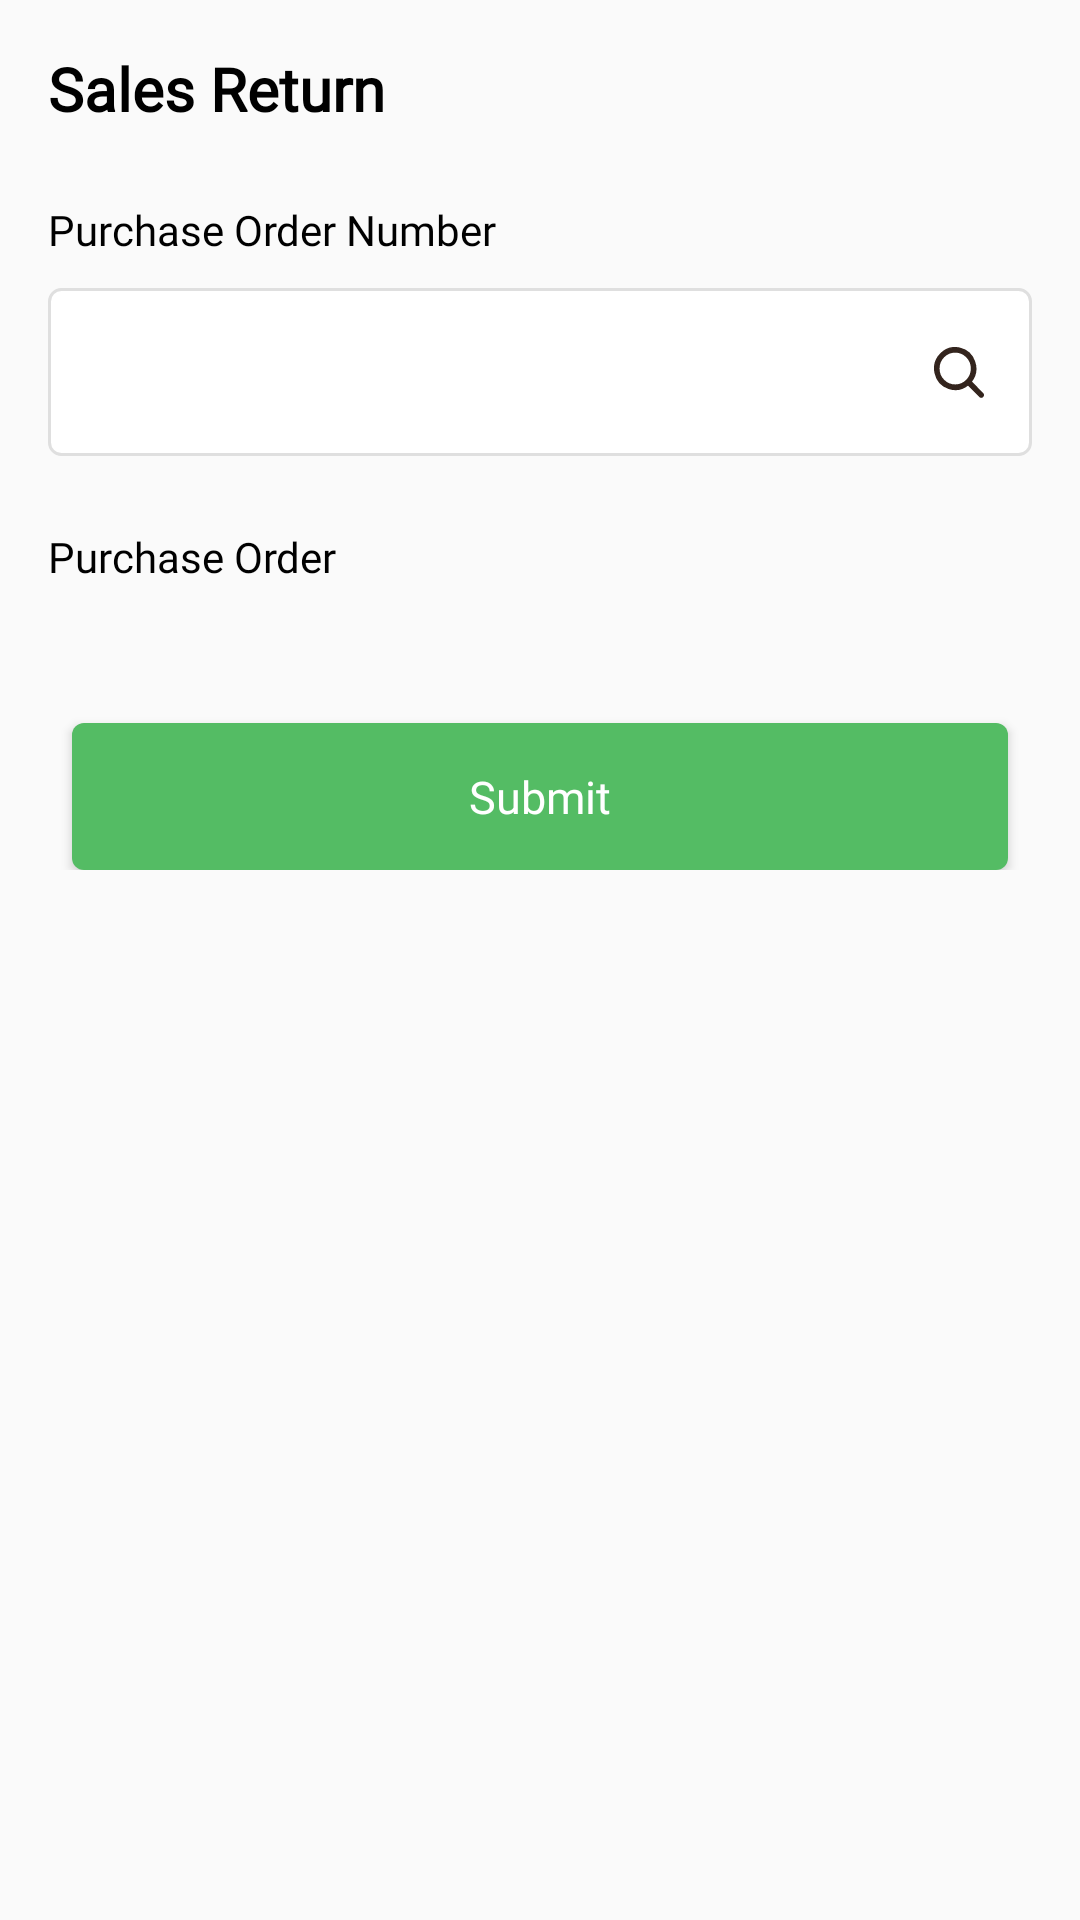

Write the Android layout XML for this screen, with the resource values it uses.
<!-- AndroidManifest.xml: application theme Theme.Roohtour -->
<!-- res/layout/fragment_shop_sales_return_bottom_sheet.xml -->
<?xml version="1.0" encoding="utf-8"?>
<layout xmlns:android="http://schemas.android.com/apk/res/android"
    xmlns:app="http://schemas.android.com/apk/res-auto"
    xmlns:tools="http://schemas.android.com/tools">

    <data>

    </data>

    <androidx.core.widget.NestedScrollView
        android:layout_width="match_parent"
        android:layout_height="wrap_content">

        <androidx.constraintlayout.widget.ConstraintLayout
            android:layout_width="match_parent"
            android:layout_height="wrap_content"
            android:focusableInTouchMode="true"
            android:focusable="true"
            android:paddingBottom="24dp">

            <TextView
                android:id="@+id/tvTitle"
                android:layout_width="0dp"
                android:layout_height="wrap_content"
                android:text="@string/sales_return"
                android:textColor="@color/black"
                android:textSize="20sp"
                android:textStyle="bold"
                android:layout_marginTop="16dp"
                android:layout_marginLeft="16dp"
                android:fontFamily="@font/avenir_heavy"
                app:layout_constraintVertical_chainStyle="spread_inside"
                app:layout_constraintStart_toStartOf="parent"
                app:layout_constraintTop_toTopOf="parent"
                app:layout_constraintEnd_toStartOf="@+id/btnClose"/>

            <ImageView
                android:id="@+id/btnClose"
                android:layout_width="wrap_content"
                android:layout_height="wrap_content"
                android:src="@drawable/ic_close"
                android:layout_marginRight="16dp"
                app:layout_constraintHorizontal_bias="1.0"
                app:layout_constraintTop_toTopOf="@+id/tvTitle"
                app:layout_constraintStart_toEndOf="@+id/tvTitle"
                app:layout_constraintEnd_toEndOf="parent"
                app:tint="@color/black" />

            <TextView
                android:id="@+id/promptPurchaseOrderNum"
                app:layout_constraintTop_toBottomOf="@+id/tvTitle"
                app:layout_constraintStart_toStartOf="parent"
                android:layout_marginLeft="16dp"
                android:layout_marginTop="24dp"
                android:text="@string/purchase_order_num"
                android:textSize="14sp"
                android:textColor="@color/black"
                android:fontFamily="@font/avenir_medium"
                android:layout_width="wrap_content"
                android:layout_height="wrap_content"/>

            <AutoCompleteTextView
                android:id="@+id/etSearch"
                android:layout_width="match_parent"
                android:layout_height="56dp"
                android:gravity="left|top"
                android:textSize="14sp"
                android:textColor="@color/black"
                android:fontFamily="@font/avenir_light"
                android:padding="7dp"
                android:imeOptions="actionNext"
                android:layout_marginTop="10dp"
                android:background="@drawable/bg_edittext"
                app:layout_constraintTop_toBottomOf="@+id/promptPurchaseOrderNum"
                android:layout_marginLeft="16dp"
                android:layout_marginRight="16dp"/>

            <ImageView
                app:layout_constraintTop_toTopOf="@+id/etSearch"
                app:layout_constraintBottom_toBottomOf="@+id/etSearch"
                app:layout_constraintStart_toStartOf="@+id/etSearch"
                app:layout_constraintEnd_toEndOf="@+id/etSearch"
                app:layout_constraintHorizontal_bias="1.0"
                android:layout_marginRight="16dp"
                android:src="@drawable/ic_search"
                android:layout_width="wrap_content"
                android:layout_height="wrap_content"/>

            <TextView
                android:id="@+id/promptPurchaseOrder"
                app:layout_constraintTop_toBottomOf="@+id/etSearch"
                app:layout_constraintStart_toStartOf="parent"
                android:layout_marginLeft="16dp"
                android:layout_marginTop="24dp"
                android:text="@string/purchase_order"
                android:textSize="14sp"
                android:textColor="@color/black"
                android:fontFamily="@font/avenir_medium"
                android:layout_width="wrap_content"
                android:layout_height="wrap_content"/>

            <androidx.recyclerview.widget.RecyclerView
                android:id="@+id/purchase_order_list"
                android:layout_width="match_parent"
                android:layout_height="wrap_content"
                android:layout_marginTop="10dp"
                app:layout_constraintTop_toBottomOf="@+id/promptPurchaseOrder"
                android:layout_marginLeft="16dp"
                android:layout_marginRight="16dp"
                tools:listitem="@layout/row_item_purchase_order_list"/>

            <Button
                android:id="@+id/btnSubmit"
                style="@style/EspyButtonStyle"
                android:background="@drawable/bg_cap_button"
                android:layout_width="match_parent"
                android:layout_height="49dp"
                android:layout_marginLeft="24dp"
                android:layout_marginRight="24dp"
                android:layout_marginTop="36dp"
                android:layout_marginBottom="24dp"
                android:padding="14dp"
                android:textSize="15sp"
                android:text="@string/submit"
                android:fontFamily="@font/avenir_medium"
                app:layout_constraintTop_toBottomOf="@+id/purchase_order_list"/>


        </androidx.constraintlayout.widget.ConstraintLayout>

    </androidx.core.widget.NestedScrollView>

</layout>
<!-- res/layout/row_item_purchase_order_list.xml (included above) -->
<?xml version="1.0" encoding="utf-8"?>
<layout
    xmlns:android="http://schemas.android.com/apk/res/android"
    xmlns:app="http://schemas.android.com/apk/res-auto"
    xmlns:tools="http://schemas.android.com/tools">

    <data>

    </data>

    <androidx.constraintlayout.widget.ConstraintLayout
        android:layout_margin="16dp"
        android:layout_width="match_parent"
        android:layout_height="wrap_content">

        <androidx.constraintlayout.widget.Guideline
            android:id="@+id/g1"
            app:layout_constraintGuide_percent="0.55"
            android:orientation="vertical"
            android:layout_width="wrap_content"
            android:layout_height="wrap_content"/>

        <androidx.constraintlayout.widget.Guideline
            android:id="@+id/g2"
            app:layout_constraintGuide_percent="0.75"
            android:orientation="vertical"
            android:layout_width="wrap_content"
            android:layout_height="wrap_content"/>

        <TextView
            android:id="@+id/tvPdtName"
            tools:text="LG LCD Television (42’’)"
            android:textSize="14sp"
            android:textColor="@color/black"
            android:fontFamily="@font/avenir_light"
            app:layout_constraintTop_toTopOf="parent"
            app:layout_constraintStart_toStartOf="parent"
            app:layout_constraintEnd_toStartOf="@+id/g1"
            app:layout_constraintBottom_toBottomOf="parent"
            app:layout_constraintHorizontal_chainStyle="spread_inside"
            android:gravity="center|left"
            android:layout_marginRight="24dp"
            android:layout_width="0dp"
            android:layout_height="wrap_content"/>

        <TextView
            android:id="@+id/tvPdtQty"
            tools:text="4"
            android:textSize="16sp"
            android:textColor="@color/black"
            android:fontFamily="@font/avenir_heavy"
            app:layout_constraintTop_toTopOf="parent"
            app:layout_constraintBottom_toBottomOf="parent"
            app:layout_constraintStart_toEndOf="@+id/g1"
            app:layout_constraintEnd_toStartOf="@+id/g2"
            android:gravity="center|left"
            android:layout_marginLeft="4dp"
            android:layout_width="0dp"
            android:layout_height="wrap_content"/>

        <EditText
            android:id="@+id/btnRwturn"
            android:inputType="number"
            app:layout_constraintTop_toTopOf="@+id/tvPdtName"
            app:layout_constraintBottom_toBottomOf="@+id/tvPdtName"
            app:layout_constraintStart_toEndOf="@+id/g2"
            app:layout_constraintEnd_toEndOf="parent"
            android:background="@drawable/bg_grey_borsder_white_filled_curved"
            android:hint="@string/return_qty"
            tools:text="@string/return_qty"
            android:gravity="center"
            android:textColor="@color/grey_100"
            android:textSize="12dp"
            android:fontFamily="@font/avenir_light"
            android:layout_width="0dp"
            android:layout_height="36dp"/>

    </androidx.constraintlayout.widget.ConstraintLayout>

</layout>
<!-- resources referenced by this layout -->
<resources>
  <color name="black">#FF000000</color>
  <color name="grey_100">#9A928F</color>
  <!-- drawable bg_cap_button (drawable) -->
  <?xml version="1.0" encoding="utf-8"?>
  <layer-list xmlns:android="http://schemas.android.com/apk/res/android">
      <item android:id="@+id/itemTop">
          <shape android:shape="rectangle">
              <corners
                  android:bottomLeftRadius="4dp"
                  android:bottomRightRadius="4dp"
                  android:topLeftRadius="4dp"
                  android:topRightRadius="4dp" />
              <solid android:color="@color/app_accent_color" />
          </shape>
      </item>
  </layer-list>
  <!-- drawable bg_edittext (drawable) -->
  <?xml version="1.0" encoding="utf-8"?>
  <layer-list xmlns:android="http://schemas.android.com/apk/res/android">
      <item android:id="@+id/itemTop">
          <shape android:shape="rectangle">
              <corners
                  android:bottomLeftRadius="4dp"
                  android:bottomRightRadius="4dp"
                  android:topLeftRadius="4dp"
                  android:topRightRadius="4dp" />
              <stroke
                  android:width="1dp"
                  android:color="@color/border_color2" />
              <solid android:color="@color/white" />
          </shape>
      </item>
  </layer-list>
  <!-- drawable bg_grey_borsder_white_filled_curved (drawable) -->
  <?xml version="1.0" encoding="utf-8"?>
  <layer-list xmlns:android="http://schemas.android.com/apk/res/android">
      <item android:id="@+id/itemTop">
          <shape android:shape="rectangle">
              <corners
                  android:bottomLeftRadius="5dp"
                  android:bottomRightRadius="5dp"
                  android:topLeftRadius="5dp"
                  android:topRightRadius="5dp" />
              <stroke
                  android:width="0.5dp"
                  android:color="@color/grey_100" />
              <solid android:color="@color/white" />
          </shape>
      </item>
  </layer-list>
  <!-- drawable ic_search (drawable) -->
  <vector xmlns:android="http://schemas.android.com/apk/res/android"
      android:width="16.787dp"
      android:height="16.843dp"
      android:viewportWidth="16.787"
      android:viewportHeight="16.843">
    <path
        android:pathData="M16.338,15.38l-3.916,-3.916a6.858,6.858 0,1 0,-0.961 0.961l3.916,3.912a0.678,0.678 0,1 0,0.961 -0.957ZM7.114,12.611a5.5,5.5 0,1 1,5.5 -5.5A5.5,5.5 0,0 1,7.114 12.612Z"
        android:strokeWidth="0.5"
        android:fillColor="#33241d"
        android:strokeColor="#33241d"/>
  </vector>
  <string name="purchase_order">Purchase Order</string>
  <string name="purchase_order_num">Purchase Order Number</string>
  <string name="return_qty">Return Qty</string>
  <string name="sales_return">Sales Return</string>
  <string name="submit">Submit</string>
  <style name="EspyButtonStyle" parent="Widget.MaterialComponents.Button">
          <item name="backgroundTint">@color/app_accent_color</item>
          <item name="android:textColor">@color/white</item>
          <item name="android:textSize">17sp</item>
          <item name="cornerRadius">4dp</item>
      </style>
  <color name="app_accent_color">#54bc64</color>
  <color name="border_color2">#DFDFDF</color>
  <color name="white">#FFFFFFFF</color>
  <color name="purple_500">#FF6200EE</color>
  <color name="purple_700">#FF3700B3</color>
  <color name="teal_200">#FF03DAC5</color>
  <color name="teal_700">#FF018786</color>
  <style name="AppBottomSheetDialogTheme" parent="Theme.Design.Light.BottomSheetDialog">
          <item name="bottomSheetStyle">@style/AppModalStyle</item>
      </style>
  <style name="AppModalStyle" parent="Widget.Design.BottomSheet.Modal">
          <item name="android:background">@drawable/bg_top_curved</item>
      </style>
</resources>
